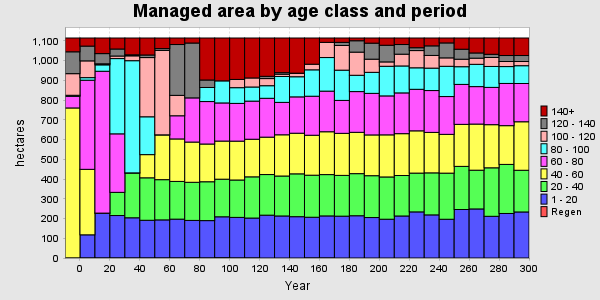

The file beside this chart, header and first rows:
PERIOD, YEAR, PERIODWIDTH, Regen, 1 - 20, 20 - 40, 40 - 60, 60 - 80, 80 - 100, 100 - 120, 120 - 140, 140+, TOTAL
0, 0, 10, 0, 0, 0.7958, 759.7, 58.93, 5.322, 109.5, 110.8, 69.92, 1115
1, 10, 10, 0, 117.5, 0, 331.9, 451.7, 13.02, 84.94, 74.84, 41.06, 1115
2, 20, 10, 0, 226.8, 0, 0.7958, 718.8, 32.48, 5.322, 51.68, 79.07, 1115
3, 30, 10, 0, 215.2, 117.5, 0, 296.5, 381.4, 13.02, 35.45, 55.84, 1115
4, 40, 10, 0, 203.9, 226.8, 0, 0.7958, 568.6, 24.55, 5.322, 85.1, 1115
5, 50, 10, 0, 191.2, 215.2, 117.5, 0, 191.8, 300.1, 13.02, 86.15, 1115
6, 60, 10, 0, 193.2, 203.9, 226.8, 0, 0.3885, 427.9, 9.223, 53.65, 1115
7, 70, 10, 0, 196.9, 191.2, 215.2, 117.5, 0, 103.4, 257.6, 33.08, 1115
8, 80, 10, 0, 190.5, 193.2, 203.9, 223.9, 0, 0, 278, 25.44, 1115
9, 90, 10, 0, 189.5, 196.9, 191.2, 215.2, 71.32, 0, 37.85, 212.9, 1115
10, 100, 10, 0, 208.9, 190.5, 193.2, 193.2, 111.8, 0, 0, 217.3, 1115
11, 110, 10, 0, 205.8, 189.5, 196.9, 191.2, 79.73, 41.75, 0, 210, 1115
12, 120, 10, 0, 202.5, 208.9, 190.5, 193.2, 71.58, 45.75, 0, 202.6, 1115
13, 130, 10, 0, 217.1, 205.8, 189.5, 196.9, 63.8, 36.13, 11.4, 194.2, 1115
14, 140, 10, 0, 213.1, 202.5, 208.9, 164.2, 131.3, 11.44, 7.986, 175.6, 1115
15, 150, 10, 0, 209.4, 217.1, 205.8, 184.2, 102, 16.38, 1.732, 178.2, 1115
16, 160, 10, 0, 206.6, 213.1, 202.5, 197.7, 133.8, 28.36, 0, 132.9, 1115
17, 170, 10, 0, 213.3, 209.4, 217.1, 205.8, 170.2, 76.83, 0, 22.2, 1115
18, 180, 10, 0, 212.1, 206.6, 213.1, 166.9, 153.3, 125.2, 15.59, 22.2, 1115
19, 190, 10, 0, 214.2, 213.3, 209.4, 206.4, 82.67, 117.3, 57.72, 13.87, 1115
20, 200, 10, 0, 205.1, 212.1, 206.6, 210.6, 106.6, 66.73, 81.14, 26.14, 1115
21, 210, 10, 0, 196.6, 214.2, 213.3, 197.4, 150.2, 22.08, 84.41, 36.77, 1115
22, 220, 10, 0, 213, 205.1, 212.1, 206.6, 136.5, 59.67, 48.95, 33.06, 1115
23, 230, 10, 0, 233.7, 196.6, 214.2, 210.5, 109, 87.33, 14.43, 49.27, 1115
24, 240, 10, 0, 218.5, 213, 205.1, 212.1, 113.6, 64.33, 48.54, 39.82, 1115
25, 250, 10, 0, 196.4, 233.7, 196.6, 191.6, 153.4, 42.68, 75.79, 24.89, 1115
26, 260, 10, 0, 245.8, 218.5, 213, 202.5, 89.73, 37.98, 50.64, 56.84, 1115
27, 270, 10, 0, 248.7, 196.4, 233.7, 189.9, 113, 31.15, 26.42, 75.79, 1115
28, 280, 10, 0, 211.3, 245.8, 218.5, 189, 106.1, 45.44, 16.18, 82.59, 1115
29, 290, 10, 0, 225.7, 248.7, 196.4, 213.9, 85.55, 25.64, 30.34, 88.79, 1115
30, 300, 10, 0, 233.3, 211.3, 245.8, 193.9, 90.21, 21.24, 30.34, 88.79, 1115
